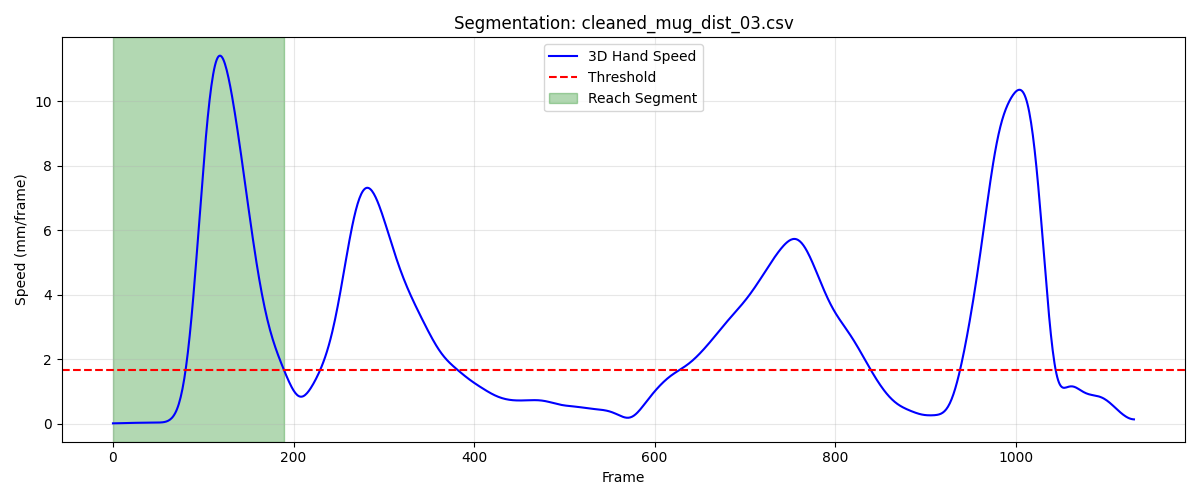

The data file committed next to this chart (first rows):
frame, sub_frame, shoulderr_x, shoulderr_y, shoulderr_z, humr1_x, humr1_y, humr1_z, humr2_x, humr2_y, humr2_z, humr3_x, humr3_y, humr3_z, humr4_x, humr4_y, humr4_z, humr5_x, humr5_y, humr5_z, humr6_x, humr6_y, humr6_z, humr7_x
1, 0, 196.2, -687.3, 695.5, 236.5, -674, 529.1, 249.9, -679, 457.9, 252.3, -723.1, 536.4, 186.9, -646.3, 497.7, 262.4, -737.4, 479.7, 206.4, -661.9, 447.3, 218.2
2, 0, 196.2, -687.3, 695.5, 236.5, -674.1, 529.1, 249.9, -679, 457.9, 252.4, -723.1, 536.4, 187, -646.3, 497.7, 262.5, -737.4, 479.7, 206.5, -661.9, 447.3, 218.3
3, 0, 196.3, -687.4, 695.5, 236.6, -674.1, 529.1, 250, -679, 457.9, 252.5, -723.1, 536.4, 187.1, -646.3, 497.7, 262.5, -737.4, 479.7, 206.5, -661.9, 447.3, 218.3
4, 0, 196.3, -687.4, 695.5, 236.6, -674.1, 529.1, 250.1, -679, 457.9, 252.6, -723.1, 536.4, 187.1, -646.3, 497.7, 262.6, -737.4, 479.7, 206.6, -661.9, 447.3, 218.4
5, 0, 196.4, -687.4, 695.5, 236.7, -674.1, 529.1, 250.1, -679, 457.9, 252.6, -723.1, 536.4, 187.2, -646.3, 497.7, 262.6, -737.4, 479.7, 206.6, -661.9, 447.3, 218.5
6, 0, 196.4, -687.5, 695.5, 236.8, -674.1, 529.1, 250.2, -679.1, 457.9, 252.7, -723.2, 536.4, 187.2, -646.4, 497.7, 262.6, -737.4, 479.7, 206.7, -661.9, 447.3, 218.5
7, 0, 196.5, -687.5, 695.5, 236.8, -674.1, 529.1, 250.2, -679.1, 457.9, 252.7, -723.2, 536.4, 187.3, -646.4, 497.7, 262.7, -737.4, 479.7, 206.7, -661.9, 447.3, 218.6
8, 0, 196.5, -687.6, 695.5, 236.9, -674.2, 529.1, 250.3, -679.1, 457.9, 252.8, -723.2, 536.4, 187.3, -646.4, 497.7, 262.7, -737.5, 479.7, 206.8, -662, 447.3, 218.6
9, 0, 196.5, -687.6, 695.5, 236.9, -674.2, 529.1, 250.3, -679.1, 457.9, 252.8, -723.2, 536.4, 187.4, -646.4, 497.7, 262.7, -737.5, 479.7, 206.8, -662, 447.3, 218.7
10, 0, 196.6, -687.7, 695.5, 237, -674.2, 529.1, 250.4, -679.1, 457.9, 252.9, -723.3, 536.4, 187.4, -646.5, 497.7, 262.8, -737.5, 479.7, 206.9, -662, 447.4, 218.7
11, 0, 196.6, -687.7, 695.5, 237, -674.3, 529.1, 250.4, -679.2, 457.9, 252.9, -723.3, 536.4, 187.5, -646.5, 497.7, 262.8, -737.6, 479.7, 206.9, -662, 447.4, 218.8
12, 0, 196.6, -687.8, 695.5, 237.1, -674.3, 529.1, 250.5, -679.2, 457.9, 253, -723.3, 536.4, 187.6, -646.5, 497.7, 262.8, -737.6, 479.7, 207, -662, 447.4, 218.8
13, 0, 196.7, -687.8, 695.5, 237.1, -674.3, 529.2, 250.5, -679.2, 457.9, 253, -723.4, 536.4, 187.6, -646.5, 497.7, 262.8, -737.6, 479.7, 207, -662, 447.4, 218.8
14, 0, 196.7, -687.8, 695.5, 237.2, -674.3, 529.2, 250.5, -679.3, 457.9, 253.1, -723.4, 536.4, 187.7, -646.6, 497.8, 262.8, -737.7, 479.7, 207.1, -662, 447.4, 218.9
15, 0, 196.7, -687.8, 695.5, 237.2, -674.4, 529.2, 250.6, -679.3, 457.9, 253.1, -723.4, 536.4, 187.7, -646.6, 497.8, 262.9, -737.7, 479.7, 207.1, -662.1, 447.4, 218.9
16, 0, 196.8, -687.9, 695.5, 237.3, -674.4, 529.2, 250.6, -679.3, 457.9, 253.1, -723.5, 536.4, 187.8, -646.6, 497.8, 262.9, -737.7, 479.7, 207.2, -662.1, 447.4, 218.9
17, 0, 196.8, -687.9, 695.5, 237.3, -674.4, 529.2, 250.7, -679.3, 457.9, 253.2, -723.5, 536.5, 187.8, -646.6, 497.8, 262.9, -737.8, 479.7, 207.2, -662.1, 447.4, 219
18, 0, 196.9, -687.9, 695.5, 237.3, -674.4, 529.2, 250.7, -679.4, 457.9, 253.2, -723.5, 536.5, 187.9, -646.6, 497.8, 263, -737.8, 479.7, 207.3, -662.1, 447.4, 219
19, 0, 196.9, -687.9, 695.5, 237.4, -674.4, 529.2, 250.8, -679.4, 457.9, 253.3, -723.5, 536.5, 187.9, -646.6, 497.8, 263, -737.8, 479.7, 207.3, -662.1, 447.5, 219
20, 0, 196.9, -687.9, 695.5, 237.4, -674.4, 529.2, 250.8, -679.4, 458, 253.3, -723.5, 536.5, 188, -646.6, 497.8, 263, -737.8, 479.7, 207.3, -662.1, 447.5, 219.1
21, 0, 197, -687.9, 695.5, 237.4, -674.4, 529.2, 250.8, -679.4, 458, 253.4, -723.5, 536.5, 188, -646.6, 497.8, 263.1, -737.8, 479.7, 207.4, -662.1, 447.5, 219.1
22, 0, 197, -687.9, 695.5, 237.5, -674.4, 529.3, 250.9, -679.4, 458, 253.4, -723.5, 536.5, 188, -646.6, 497.8, 263.1, -737.8, 479.8, 207.4, -662.1, 447.5, 219.2
23, 0, 197, -687.9, 695.6, 237.5, -674.4, 529.3, 250.9, -679.4, 458, 253.5, -723.5, 536.5, 188.1, -646.6, 497.9, 263.2, -737.7, 479.8, 207.4, -662.1, 447.5, 219.2
24, 0, 197.1, -687.9, 695.6, 237.5, -674.4, 529.3, 250.9, -679.4, 458, 253.5, -723.5, 536.5, 188.1, -646.6, 497.9, 263.2, -737.7, 479.8, 207.4, -662.1, 447.5, 219.3
25, 0, 197.1, -687.9, 695.6, 237.6, -674.4, 529.3, 251, -679.4, 458, 253.5, -723.5, 536.6, 188.1, -646.6, 497.9, 263.2, -737.7, 479.8, 207.4, -662.1, 447.5, 219.3
26, 0, 197.1, -688, 695.6, 237.6, -674.4, 529.3, 251, -679.4, 458, 253.6, -723.5, 536.6, 188.2, -646.6, 497.9, 263.3, -737.7, 479.8, 207.5, -662.1, 447.6, 219.3
27, 0, 197.2, -688, 695.6, 237.6, -674.5, 529.3, 251, -679.4, 458.1, 253.6, -723.5, 536.6, 188.2, -646.6, 497.9, 263.3, -737.7, 479.8, 207.5, -662.1, 447.6, 219.4
28, 0, 197.2, -688, 695.6, 237.7, -674.5, 529.4, 251.1, -679.4, 458.1, 253.6, -723.5, 536.6, 188.2, -646.6, 497.9, 263.3, -737.7, 479.8, 207.5, -662.1, 447.6, 219.4
29, 0, 197.2, -688.1, 695.7, 237.7, -674.5, 529.4, 251.1, -679.4, 458.1, 253.7, -723.5, 536.6, 188.3, -646.6, 498, 263.4, -737.7, 479.8, 207.6, -662.1, 447.6, 219.4
30, 0, 197.3, -688.1, 695.7, 237.7, -674.5, 529.4, 251.1, -679.4, 458.1, 253.7, -723.6, 536.6, 188.3, -646.6, 498, 263.4, -737.8, 479.9, 207.6, -662.1, 447.6, 219.5
31, 0, 197.3, -688.1, 695.7, 237.8, -674.5, 529.4, 251.2, -679.5, 458.2, 253.7, -723.6, 536.6, 188.4, -646.6, 498, 263.4, -737.8, 479.9, 207.7, -662.2, 447.7, 219.5
32, 0, 197.3, -688.2, 695.7, 237.8, -674.6, 529.4, 251.2, -679.5, 458.2, 253.8, -723.6, 536.6, 188.4, -646.6, 498, 263.5, -737.8, 479.9, 207.7, -662.2, 447.7, 219.6
33, 0, 197.4, -688.2, 695.7, 237.9, -674.6, 529.4, 251.3, -679.5, 458.2, 253.8, -723.7, 536.7, 188.5, -646.6, 498, 263.5, -737.9, 479.9, 207.8, -662.2, 447.7, 219.6
34, 0, 197.4, -688.3, 695.7, 237.9, -674.6, 529.4, 251.3, -679.5, 458.2, 253.8, -723.7, 536.7, 188.5, -646.7, 498, 263.5, -737.9, 479.9, 207.8, -662.2, 447.7, 219.7
35, 0, 197.4, -688.3, 695.7, 237.9, -674.7, 529.5, 251.4, -679.5, 458.2, 253.8, -723.7, 536.6, 188.6, -646.7, 498, 263.6, -737.9, 479.9, 207.9, -662.2, 447.7, 219.7
36, 0, 197.4, -688.4, 695.7, 238, -674.7, 529.5, 251.4, -679.6, 458.2, 253.9, -723.8, 536.6, 188.6, -646.7, 498.1, 263.6, -737.9, 479.9, 207.9, -662.2, 447.7, 219.8
37, 0, 197.5, -688.4, 695.7, 238, -674.7, 529.5, 251.5, -679.6, 458.2, 253.9, -723.8, 536.6, 188.7, -646.7, 498.1, 263.7, -737.9, 479.9, 208, -662.2, 447.7, 219.9
38, 0, 197.5, -688.5, 695.7, 238, -674.7, 529.5, 251.5, -679.6, 458.2, 253.9, -723.8, 536.6, 188.7, -646.7, 498.1, 263.7, -737.9, 479.9, 208, -662.2, 447.7, 220
39, 0, 197.5, -688.5, 695.7, 238.1, -674.7, 529.5, 251.5, -679.5, 458.2, 253.9, -723.8, 536.6, 188.7, -646.7, 498.1, 263.7, -737.9, 479.9, 208, -662.2, 447.7, 220
40, 0, 197.5, -688.5, 695.7, 238.1, -674.7, 529.5, 251.6, -679.5, 458.2, 254, -723.8, 536.6, 188.8, -646.7, 498.1, 263.8, -737.9, 479.8, 208.1, -662.2, 447.7, 220.1
41, 0, 197.6, -688.6, 695.7, 238.1, -674.7, 529.5, 251.6, -679.5, 458.2, 254, -723.8, 536.6, 188.8, -646.7, 498.1, 263.8, -737.9, 479.8, 208.1, -662.2, 447.7, 220.2
42, 0, 197.6, -688.6, 695.7, 238.2, -674.7, 529.5, 251.6, -679.5, 458.2, 254, -723.8, 536.6, 188.8, -646.7, 498.1, 263.8, -737.9, 479.8, 208.1, -662.2, 447.7, 220.2
43, 0, 197.6, -688.6, 695.7, 238.2, -674.7, 529.5, 251.7, -679.5, 458.2, 254, -723.8, 536.6, 188.8, -646.7, 498.1, 263.9, -737.9, 479.8, 208.1, -662.2, 447.7, 220.3
44, 0, 197.6, -688.6, 695.7, 238.2, -674.7, 529.5, 251.7, -679.5, 458.2, 254.1, -723.8, 536.6, 188.8, -646.7, 498.1, 263.9, -737.8, 479.8, 208.2, -662.2, 447.7, 220.3
45, 0, 197.6, -688.6, 695.7, 238.2, -674.7, 529.5, 251.7, -679.5, 458.2, 254.1, -723.8, 536.6, 188.9, -646.7, 498.1, 263.9, -737.8, 479.8, 208.2, -662.2, 447.7, 220.4
46, 0, 197.6, -688.7, 695.7, 238.2, -674.7, 529.5, 251.7, -679.4, 458.2, 254.1, -723.8, 536.6, 188.9, -646.6, 498.1, 263.9, -737.8, 479.8, 208.2, -662.1, 447.7, 220.4
47, 0, 197.7, -688.7, 695.7, 238.3, -674.7, 529.5, 251.7, -679.4, 458.2, 254.1, -723.8, 536.6, 188.9, -646.6, 498.1, 264, -737.8, 479.8, 208.2, -662.1, 447.7, 220.4
48, 0, 197.7, -688.7, 695.7, 238.3, -674.7, 529.5, 251.8, -679.4, 458.2, 254.1, -723.8, 536.6, 188.9, -646.6, 498.1, 264, -737.8, 479.8, 208.2, -662.1, 447.7, 220.4
49, 0, 197.7, -688.7, 695.7, 238.3, -674.7, 529.4, 251.8, -679.4, 458.2, 254.2, -723.8, 536.6, 188.9, -646.6, 498.1, 264, -737.8, 479.8, 208.3, -662.1, 447.7, 220.4
50, 0, 197.7, -688.7, 695.7, 238.3, -674.7, 529.4, 251.8, -679.4, 458.2, 254.2, -723.8, 536.6, 189, -646.6, 498.1, 264, -737.8, 479.8, 208.3, -662.1, 447.7, 220.4
51, 0, 197.7, -688.7, 695.7, 238.3, -674.7, 529.4, 251.8, -679.4, 458.2, 254.2, -723.8, 536.5, 189, -646.6, 498.1, 264, -737.8, 479.8, 208.3, -662.1, 447.7, 220.4
52, 0, 197.7, -688.7, 695.6, 238.3, -674.7, 529.4, 251.8, -679.4, 458.2, 254.2, -723.8, 536.5, 189, -646.6, 498.1, 264, -737.8, 479.7, 208.3, -662.1, 447.7, 220.4
53, 0, 197.8, -688.7, 695.6, 238.3, -674.7, 529.4, 251.9, -679.4, 458.2, 254.2, -723.8, 536.5, 189, -646.6, 498, 264, -737.8, 479.7, 208.3, -662.1, 447.7, 220.4
54, 0, 197.8, -688.7, 695.6, 238.4, -674.7, 529.4, 251.9, -679.4, 458.1, 254.2, -723.8, 536.5, 189, -646.5, 498, 264, -737.8, 479.7, 208.3, -662.1, 447.6, 220.4
55, 0, 197.8, -688.7, 695.6, 238.4, -674.7, 529.4, 251.9, -679.4, 458.1, 254.3, -723.8, 536.5, 189.1, -646.5, 498, 264, -737.8, 479.7, 208.3, -662.1, 447.6, 220.4
56, 0, 197.8, -688.7, 695.6, 238.4, -674.7, 529.3, 251.9, -679.4, 458.1, 254.3, -723.8, 536.4, 189.1, -646.5, 498, 264, -737.8, 479.7, 208.4, -662.1, 447.6, 220.4
57, 0, 197.8, -688.7, 695.5, 238.4, -674.7, 529.3, 251.9, -679.4, 458.1, 254.3, -723.8, 536.4, 189.1, -646.5, 498, 264.1, -737.8, 479.6, 208.4, -662.1, 447.6, 220.4
58, 0, 197.8, -688.7, 695.5, 238.4, -674.7, 529.3, 251.9, -679.4, 458.1, 254.3, -723.8, 536.4, 189.1, -646.5, 498, 264.1, -737.8, 479.6, 208.4, -662.1, 447.6, 220.3
59, 0, 197.9, -688.7, 695.5, 238.4, -674.7, 529.3, 251.9, -679.4, 458.1, 254.3, -723.8, 536.4, 189.1, -646.5, 498, 264.1, -737.9, 479.6, 208.4, -662.1, 447.6, 220.3
60, 0, 197.9, -688.7, 695.5, 238.5, -674.7, 529.3, 251.9, -679.4, 458, 254.3, -723.8, 536.4, 189.2, -646.5, 498, 264, -737.9, 479.6, 208.4, -662.1, 447.5, 220.2
... 130 more rows
